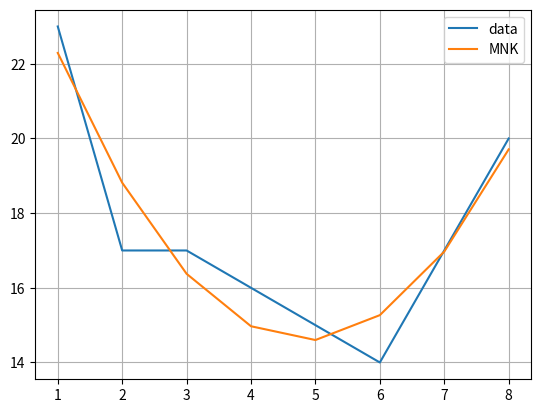

Write the Python code that produced this figure.
import numpy as np
import matplotlib.pyplot as plt
import scipy.constants as pc
from scipy.optimize import minimize_scalar, leastsq

t = np.array([1, 2, 3, 4, 5, 6, 7, 8])
y = np.array([23, 17, 17, 16, 15, 14, 17, 20])

def parabola(t, a, b, c):
    return a * pow(t, 2) + b * t + c

def diff(p, y, t):
    a, b, c = p
    return y - parabola(t, a, b, c)

p0 = (1, 3, 4)
aprx, _ = leastsq(diff, p0, args=(y, t))
print(aprx)


y_p = aprx[0] * t ** 2 + aprx[1] * t + aprx[2]
plt.grid()
plt.plot(t, y, label='data')
plt.plot(t, y_p, label='MNK')
plt.legend()

plt.show()
